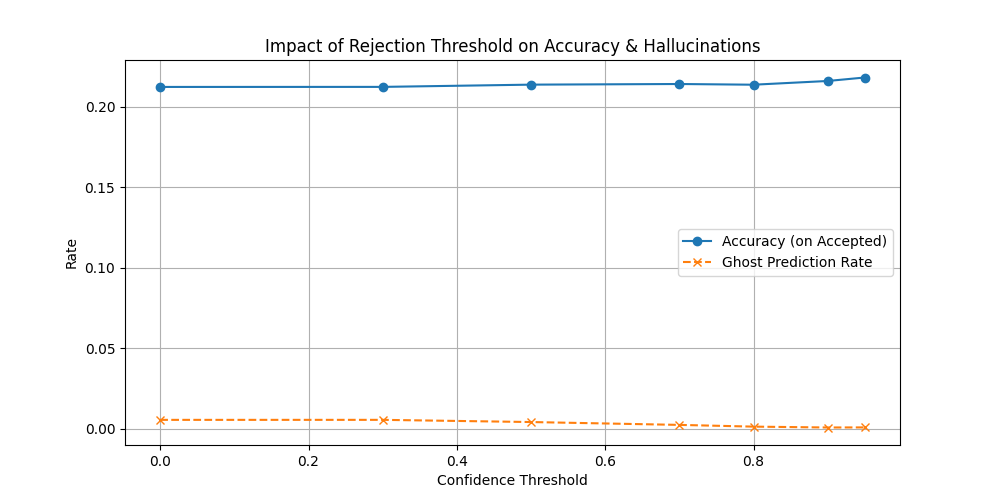

Values plotted in this chart, from the file beside it:
Model, Threshold, Accuracy, Rejection_Rate, Ghost_Prediction_Rate
Baseline (Source Only), 0.0, 0.2124, 0.0, 0.005421
Baseline (Source Only), 0.3, 0.2125, 0.002464, 0.005435
Baseline (Source Only), 0.5, 0.2138, 0.03204, 0.004073
Baseline (Source Only), 0.7, 0.2142, 0.1419, 0.002298
Baseline (Source Only), 0.8, 0.2138, 0.1932, 0.001222
Baseline (Source Only), 0.9, 0.2161, 0.2725, 0.0006775
Baseline (Source Only), 0.95, 0.2183, 0.3317, 0.0007375
